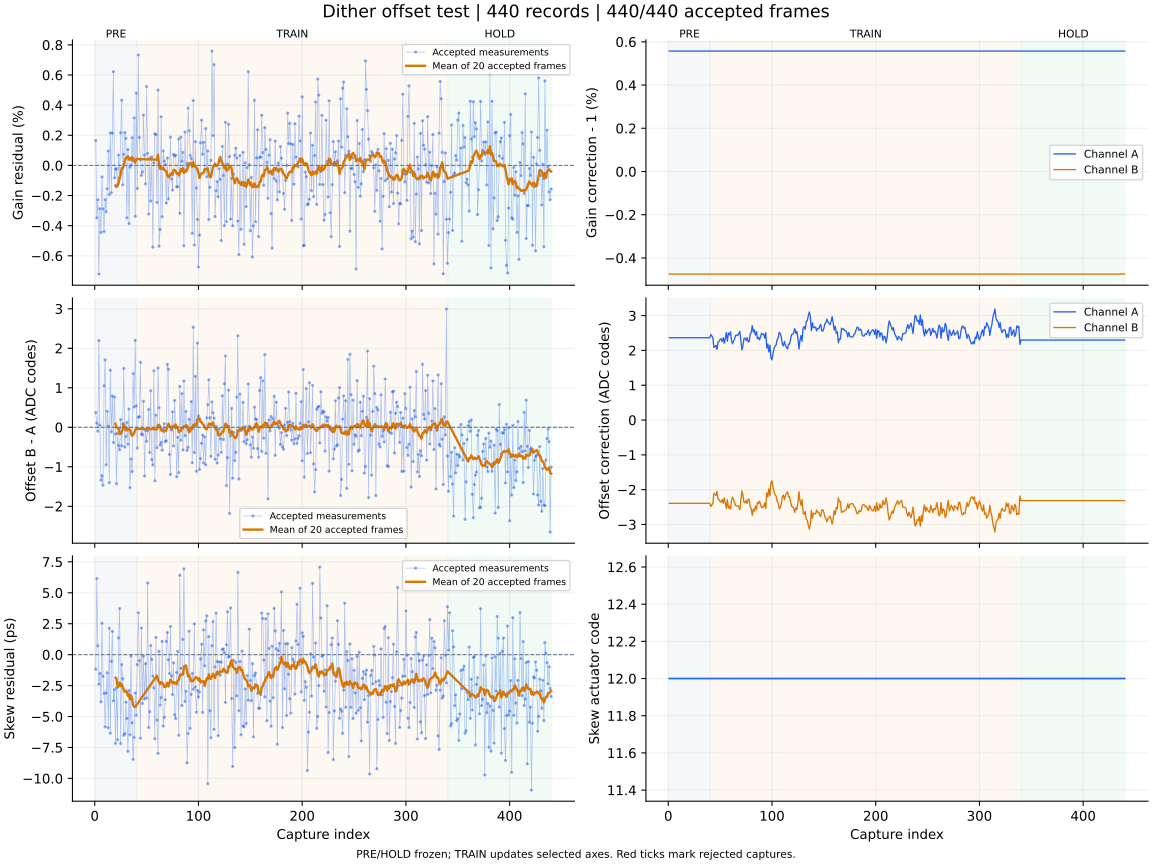

The file beside this chart, header and first rows:
capture, iteration, status, gain_error_ppm, offset_error_codes, skew_error_ps, gain_corr_a, gain_corr_b, offset_a_codes, offset_b_codes, actuator_code, skew_action, skew_step_codes, batch_used, batch_frames, batch_skew_ps, clipped_samples, n0, rotation, alignment_margin, phase, attempt
1, 700, ok, 1656, 0.373, -1.18, 1.006, 0.9953, 2.365, -2.393, 12, none, 0, 0, 0, , 0, -1, 0, 1078, pre, 0
2, 701, ok, -3476, 0.104, 6.14, 1.006, 0.9953, 2.365, -2.393, 12, none, 0, 0, 0, , 0, -1, 0, 1137, pre, 1
3, 702, ok, -2277, -0.098, 0.71, 1.006, 0.9953, 2.365, -2.393, 12, none, 0, 0, 0, , 0, -1, 0, 1039, pre, 2
4, 703, ok, -7211, 2.195, -2.39, 1.006, 0.9953, 2.365, -2.393, 12, none, 0, 0, 0, , 0, -1, 0, 1061, pre, 3
5, 704, ok, -2872, 0.055, -1.52, 1.006, 0.9953, 2.365, -2.393, 12, none, 0, 0, 0, , 0, -1, 0, 1132, pre, 4
6, 705, ok, -4449, -1.342, -3.81, 1.006, 0.9953, 2.365, -2.393, 12, none, 0, 0, 0, , 0, -1, 0, 1137, pre, 5
7, 706, ok, -769.0, -1.226, 2.54, 1.006, 0.9953, 2.365, -2.393, 12, none, 0, 0, 0, , 0, -1, 0, 991.5, pre, 6
8, 707, ok, -2885, -1.465, -1.74, 1.006, 0.9953, 2.365, -2.393, 12, none, 0, 0, 0, , 0, -1, 0, 983.7, pre, 7
9, 708, ok, -4385, 1.052, -3.13, 1.006, 0.9953, 2.365, -2.393, 12, none, 0, 0, 0, , 0, -1, 0, 1039, pre, 8
10, 709, ok, -2277, 1.707, -5.83, 1.006, 0.9953, 2.365, -2.393, 12, none, 0, 0, 0, , 0, -1, 0, 962.3, pre, 9
11, 710, ok, -3074, -0.948, -3.1, 1.006, 0.9953, 2.365, -2.393, 12, none, 0, 0, 0, , 0, -1, 0, 1124, pre, 10
12, 711, ok, -1546, 0.404, -1.47, 1.006, 0.9953, 2.365, -2.393, 12, none, 0, 0, 0, , 0, -1, 0, 1048, pre, 11
13, 712, ok, 960.0, 0.029, -5.91, 1.006, 0.9953, 2.365, -2.393, 12, none, 0, 0, 0, , 0, -1, 0, 1064, pre, 12
14, 713, ok, -1935, -1.401, 2.13, 1.006, 0.9953, 2.365, -2.393, 12, none, 0, 0, 0, , 0, -1, 0, 1086, pre, 13
15, 714, ok, 2155, 1.445, -6.35, 1.006, 0.9953, 2.365, -2.393, 12, none, 0, 0, 0, , 0, -1, 0, 1118, pre, 14
16, 715, ok, -1810, -0.116, -0.54, 1.006, 0.9953, 2.365, -2.393, 12, none, 0, 0, 0, , 0, -1, 0, 1110, pre, 15
17, 716, ok, 2143, 0.793, 1.88, 1.006, 0.9953, 2.365, -2.393, 12, none, 0, 0, 0, , 0, -1, 0, 970.9, pre, 16
18, 717, ok, 6225, -0.385, -3.73, 1.006, 0.9953, 2.365, -2.393, 12, none, 0, 0, 0, , 0, -1, 0, 1117, pre, 17
19, 718, ok, -828.0, 0.763, -2.83, 1.006, 0.9953, 2.365, -2.393, 12, none, 0, 0, 0, , 0, -1, 0, 1053, pre, 18
20, 719, ok, -247.0, -0.172, -7.17, 1.006, 0.9953, 2.365, -2.393, 12, measure-only, 0, 20, 20, -1.87, 0, -1, 0, 1188, pre, 19
21, 720, ok, -221.0, -1.428, -2.68, 1.006, 0.9953, 2.365, -2.393, 12, none, 0, 0, 0, , 0, -1, 0, 986.2, pre, 20
22, 721, ok, -1270, -0.152, -6.88, 1.006, 0.9953, 2.365, -2.393, 12, none, 0, 0, 0, , 0, -1, 0, 1064, pre, 21
23, 722, ok, 692.0, -0.461, 1.36, 1.006, 0.9953, 2.365, -2.393, 12, none, 0, 0, 0, , 0, -1, 0, 956.9, pre, 22
24, 723, ok, -829.0, -0.569, 3.73, 1.006, 0.9953, 2.365, -2.393, 12, none, 0, 0, 0, , 0, -1, 0, 967.8, pre, 23
25, 724, ok, 2165, 0.194, -7.18, 1.006, 0.9953, 2.365, -2.393, 12, none, 0, 0, 0, , 0, -1, 0, 980.7, pre, 24
26, 725, ok, 4331, -0.468, -0.8, 1.006, 0.9953, 2.365, -2.393, 12, none, 0, 0, 0, , 0, -1, 0, 1077, pre, 25
27, 726, ok, -1285, 0.081, -1.95, 1.006, 0.9953, 2.365, -2.393, 12, none, 0, 0, 0, , 0, -1, 0, 1091, pre, 26
28, 727, ok, 736.0, 1.49, -6.52, 1.006, 0.9953, 2.365, -2.393, 12, none, 0, 0, 0, , 0, -1, 0, 1024, pre, 27
29, 728, ok, 2178, -0.5, -6.38, 1.006, 0.9953, 2.365, -2.393, 12, none, 0, 0, 0, , 0, -1, 0, 948.3, pre, 28
30, 729, ok, 1790, -0.229, -3.83, 1.006, 0.9953, 2.365, -2.393, 12, none, 0, 0, 0, , 0, -1, 0, 993.8, pre, 29
31, 730, ok, -3483, 0.123, -5.15, 1.006, 0.9953, 2.365, -2.393, 12, none, 0, 0, 0, , 0, -1, 0, 1047, pre, 30
32, 731, ok, 1050, -0.43, -7.81, 1.006, 0.9953, 2.365, -2.393, 12, none, 0, 0, 0, , 0, -1, 0, 1071, pre, 31
33, 732, ok, -3856, 0.464, -2.9, 1.006, 0.9953, 2.365, -2.393, 12, none, 0, 0, 0, , 0, -1, 0, 1070, pre, 32
34, 733, ok, -103.0, -1.529, -6.47, 1.006, 0.9953, 2.365, -2.393, 12, none, 0, 0, 0, , 0, -1, 0, 1092, pre, 33
35, 734, ok, 38.0, -0.803, -0.11, 1.006, 0.9953, 2.365, -2.393, 12, none, 0, 0, 0, , 0, -1, 0, 1027, pre, 34
36, 735, ok, 1835, -1.122, -5.5, 1.006, 0.9953, 2.365, -2.393, 12, none, 0, 0, 0, , 0, -1, 0, 956.7, pre, 35
37, 736, ok, 285.0, 1.358, -8.46, 1.006, 0.9953, 2.365, -2.393, 12, none, 0, 0, 0, , 0, -1, 0, 1143, pre, 36
38, 737, ok, 3156, 0.516, -6.69, 1.006, 0.9953, 2.365, -2.393, 12, none, 0, 0, 0, , 0, -1, 0, 1030, pre, 37
39, 738, ok, -3379, 2.199, -3.1, 1.006, 0.9953, 2.365, -2.393, 12, none, 0, 0, 0, , 0, -1, 0, 1089, pre, 38
40, 739, ok, 4796, 0.541, -4.89, 1.006, 0.9953, 2.365, -2.393, 12, measure-only, 0, 20, 20, -4.11, 0, -1, 0, 1130, pre, 39
41, 740, ok, -1530, -0.526, -0.8, 1.006, 0.9953, 2.457, -2.485, 12, none, 0, 0, 0, , 0, -1, 0, 1093, train, 0
42, 741, ok, 7334, 0.259, 3.39, 1.006, 0.9953, 2.412, -2.439, 12, none, 0, 0, 0, , 0, -1, 0, 1096, train, 1
43, 742, ok, 1857, 0.262, -0.49, 1.006, 0.9953, 2.367, -2.393, 12, none, 0, 0, 0, , 0, -1, 0, 997.3, train, 2
44, 743, ok, 377.0, 1.645, -6.75, 1.006, 0.9953, 2.08, -2.104, 12, none, 0, 0, 0, , 0, -1, 0, 1072, train, 3
45, 744, ok, -662.0, -0.173, 2.15, 1.006, 0.9953, 2.11, -2.134, 12, none, 0, 0, 0, , 0, -1, 0, 1064, train, 4
46, 745, ok, -430.0, -0.19, -3.94, 1.006, 0.9953, 2.144, -2.168, 12, none, 0, 0, 0, , 0, -1, 0, 1056, train, 5
47, 746, ok, 3341, 0.658, -0.12, 1.006, 0.9953, 2.029, -2.052, 12, none, 0, 0, 0, , 0, -1, 0, 1041, train, 6
48, 747, ok, 680.0, -1.233, -3.57, 1.006, 0.9953, 2.244, -2.269, 12, none, 0, 0, 0, , 0, -1, 0, 1138, train, 7
49, 748, ok, -1225, -0.078, -0.73, 1.006, 0.9953, 2.257, -2.282, 12, none, 0, 0, 0, , 0, -1, 0, 1064, train, 8
50, 749, ok, 5237, -0.353, -3.5, 1.006, 0.9953, 2.319, -2.345, 12, none, 0, 0, 0, , 0, -1, 0, 1053, train, 9
51, 750, ok, 799.0, -0.088, 5.79, 1.006, 0.9953, 2.334, -2.36, 12, none, 0, 0, 0, , 0, -1, 0, 1115, train, 10
52, 751, ok, -3232, 0.452, -5.89, 1.006, 0.9953, 2.255, -2.281, 12, none, 0, 0, 0, , 0, -1, 0, 909.2, train, 11
53, 752, ok, 489.0, -0.636, -4.6, 1.006, 0.9953, 2.366, -2.393, 12, none, 0, 0, 0, , 0, -1, 0, 1025, train, 12
54, 753, ok, -2363, 0.924, 0.74, 1.006, 0.9953, 2.205, -2.23, 12, none, 0, 0, 0, , 0, -1, 0, 991.6, train, 13
55, 754, ok, 565.0, -0.818, -0.38, 1.006, 0.9953, 2.347, -2.374, 12, none, 0, 0, 0, , 0, -1, 0, 1132, train, 14
56, 755, ok, -5427, -0.952, -1.74, 1.006, 0.9953, 2.513, -2.541, 12, none, 0, 0, 0, , 0, -1, 0, 1141, train, 15
57, 756, ok, 177.0, 1.431, -2.69, 1.006, 0.9953, 2.264, -2.29, 12, none, 0, 0, 0, , 0, -1, 0, 1065, train, 16
58, 757, ok, 2103, -1.357, -6.8, 1.006, 0.9953, 2.5, -2.529, 12, none, 0, 0, 0, , 0, -1, 0, 1076, train, 17
59, 758, ok, 2044, 0.308, 1.4, 1.006, 0.9953, 2.447, -2.474, 12, none, 0, 0, 0, , 0, -1, 0, 1097, train, 18
60, 759, ok, -2457, -0.516, -5.28, 1.006, 0.9953, 2.537, -2.565, 12, measure-only, 0, 20, 20, -1.69, 0, -1, 0, 1003, train, 19
... 380 more rows
